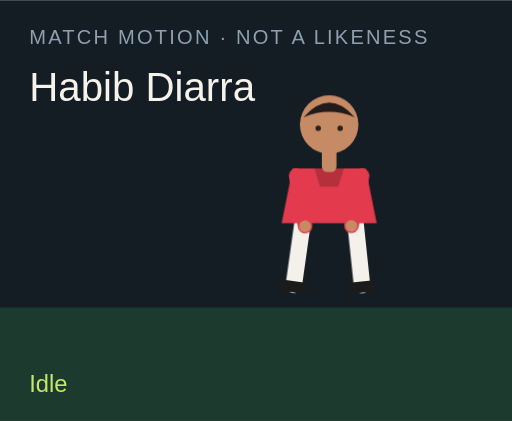
t = 0.00 s
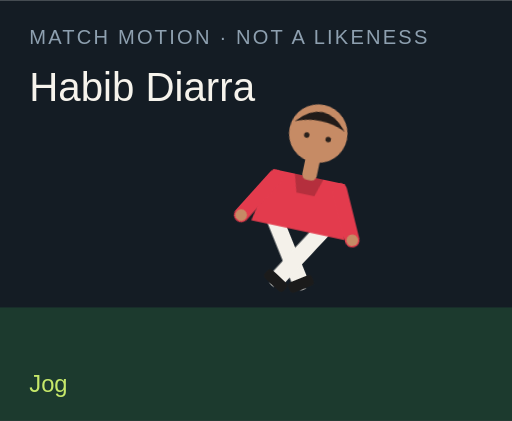
t = 1.50 s
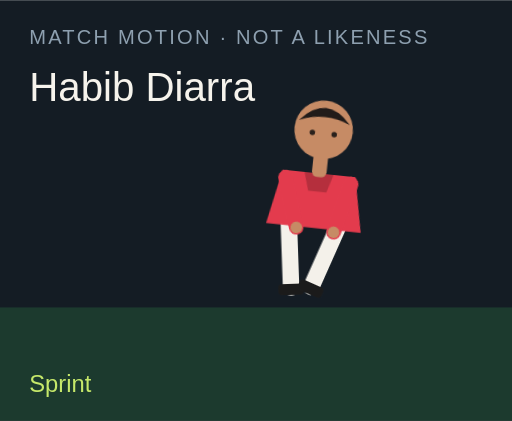
t = 3.00 s
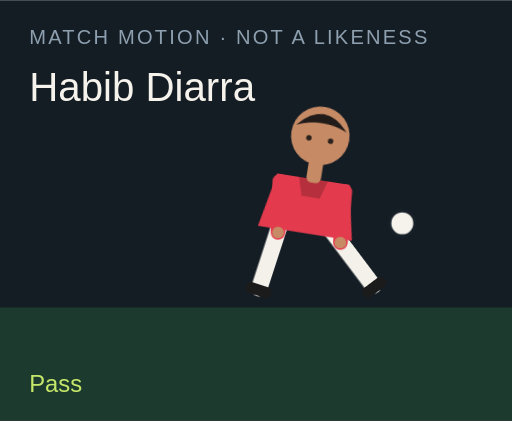
t = 4.50 s
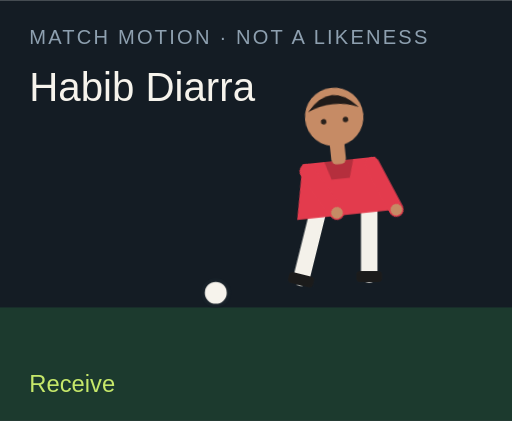
t = 6.00 s
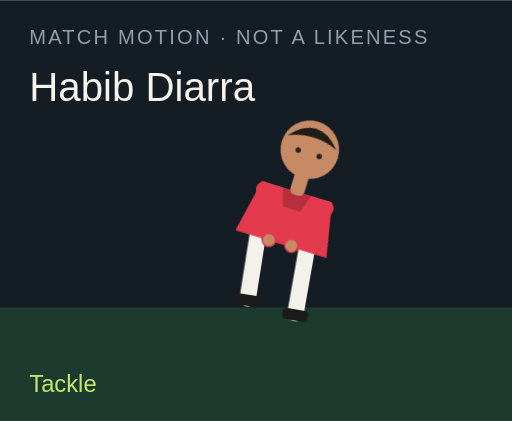
t = 7.50 s

The animated SVG that drew these frames (rendered in a browser with its animation timeline set to each time). Animation: 18 CSS @keyframes rules; one cycle of 9.00 s, repeats indefinitely.

<?xml version="1.0" encoding="UTF-8"?>
<svg xmlns="http://www.w3.org/2000/svg" viewBox="0 0 280 230" role="img">
  <style>@media (prefers-reduced-motion: reduce){animate,animateTransform{display:none}}</style>
  <rect width="280" height="230" fill="#141c24"/>
  <rect y="168" width="280" height="62" fill="#1c3a2e"/>
  <text x="16" y="24" fill="#8ea0b0" font-family="Arial,sans-serif" font-size="11" letter-spacing="1.2">MATCH MOTION · NOT A LIKENESS</text>
  <text x="16" y="55" fill="#f6f3ec" font-family="Impact,sans-serif" font-size="22">Habib Diarra</text>
  <circle r="7" fill="#f6f3ec" stroke="#172028" stroke-width="2" id="motion-65586" cx="150" cy="160" opacity="0">
    
    
    
  </circle>
  <g transform="translate(132 40)">
    <g id="motion-65608" transform="rotate(0 48 90)">
      
      <g id="motion-65610" transform="translate(0 0)">
        
        <g transform="translate(34 78)"><g id="motion-65612" transform="rotate(8)"><path d="M0 0 V38" stroke="#f4f1ea" stroke-width="9" stroke-linecap="round"/><rect x="-7" y="36" width="14" height="6" rx="2" fill="#1b1b1b"/></g></g>
        <g transform="translate(62 78)"><g id="motion-65614" transform="rotate(-6)"><path d="M0 0 V38" stroke="#f4f1ea" stroke-width="9" stroke-linecap="round"/><rect x="-7" y="36" width="14" height="6" rx="2" fill="#1b1b1b"/></g></g>
        <path d="M28 52 h40 l6 30 H22 Z" fill="#e33b4d"/>
        <path d="M40 52 h16 l-3 10 H43 Z" fill="#000" opacity=".2"/>
        <g transform="translate(30 56)"><g id="motion-65616" transform="rotate(-10)"><path d="M0 0 V28" stroke="#e33b4d" stroke-width="8" stroke-linecap="round"/><circle cx="0" cy="28" r="3.2" fill="#c68b65"/></g></g>
        <g transform="translate(66 56)"><g id="motion-65618" transform="rotate(12)"><path d="M0 0 V28" stroke="#e33b4d" stroke-width="8" stroke-linecap="round"/><circle cx="0" cy="28" r="3.2" fill="#c68b65"/></g></g>
        <rect x="44" y="40" width="8" height="14" rx="3" fill="#c68b65"/>
        <circle cx="48" cy="28" r="16" fill="#c68b65"/>
        <path d="M34 24 Q48 8 62 24 Q48 18 34 24" fill="#211b19"/>
        <circle cx="42" cy="30" r="1.5" fill="#2a211c"/><circle cx="54" cy="30" r="1.5" fill="#2a211c"/>
      </g>
    </g>
  </g>
  <text x="16" y="214" fill="#c6e86a" font-family="Arial,sans-serif" font-size="13" opacity="1" id="motion-65590">Idle</text><text x="16" y="214" fill="#c6e86a" font-family="Arial,sans-serif" font-size="13" opacity="0" id="motion-65592">Jog</text><text x="16" y="214" fill="#c6e86a" font-family="Arial,sans-serif" font-size="13" opacity="0" id="motion-65594">Sprint</text><text x="16" y="214" fill="#c6e86a" font-family="Arial,sans-serif" font-size="13" opacity="0" id="motion-65596">Dribble</text><text x="16" y="214" fill="#c6e86a" font-family="Arial,sans-serif" font-size="13" opacity="0" id="motion-65598">Pass</text><text x="16" y="214" fill="#c6e86a" font-family="Arial,sans-serif" font-size="13" opacity="0" id="motion-65600">Shoot</text><text x="16" y="214" fill="#c6e86a" font-family="Arial,sans-serif" font-size="13" opacity="0" id="motion-65602">Receive</text><text x="16" y="214" fill="#c6e86a" font-family="Arial,sans-serif" font-size="13" opacity="0" id="motion-65604">Tackle</text><text x="16" y="214" fill="#c6e86a" font-family="Arial,sans-serif" font-size="13" opacity="0" id="motion-65606">Arms wide</text>
<style>@keyframes track-65587{0%{cx:150px}11.1%{cx:156px}22.2%{cx:164px}33.300000000000004%{cx:142px}44.4%{cx:190px}55.60000000000001%{cx:250px}66.7%{cx:118px}77.8%{cx:150px}88.9%{cx:150px}100%{cx:150px}}@keyframes track-65588{0%{cy:160px}11.1%{cy:158px}22.2%{cy:154px}33.300000000000004%{cy:156px}44.4%{cy:148px}55.60000000000001%{cy:96px}66.7%{cy:160px}77.8%{cy:160px}88.9%{cy:160px}100%{cy:160px}}@keyframes track-65589{0%{opacity:0}11.1%{opacity:0}22.2%{opacity:0}33.300000000000004%{opacity:1}44.4%{opacity:1}55.60000000000001%{opacity:1}66.7%{opacity:1}77.8%{opacity:0}88.9%{opacity:0}100%{opacity:0}}@keyframes track-65591{0%{opacity:1}11.1%{opacity:0}22.2%{opacity:0}33.300000000000004%{opacity:0}44.4%{opacity:0}55.60000000000001%{opacity:0}66.7%{opacity:0}77.8%{opacity:0}88.9%{opacity:0}100%{opacity:1}}@keyframes track-65593{0%{opacity:0}11.1%{opacity:1}22.2%{opacity:0}33.300000000000004%{opacity:0}44.4%{opacity:0}55.60000000000001%{opacity:0}66.7%{opacity:0}77.8%{opacity:0}88.9%{opacity:0}100%{opacity:0}}@keyframes track-65595{0%{opacity:0}11.1%{opacity:0}22.2%{opacity:1}33.300000000000004%{opacity:0}44.4%{opacity:0}55.60000000000001%{opacity:0}66.7%{opacity:0}77.8%{opacity:0}88.9%{opacity:0}100%{opacity:0}}@keyframes track-65597{0%{opacity:0}11.1%{opacity:0}22.2%{opacity:0}33.300000000000004%{opacity:1}44.4%{opacity:0}55.60000000000001%{opacity:0}66.7%{opacity:0}77.8%{opacity:0}88.9%{opacity:0}100%{opacity:0}}@keyframes track-65599{0%{opacity:0}11.1%{opacity:0}22.2%{opacity:0}33.300000000000004%{opacity:0}44.4%{opacity:1}55.60000000000001%{opacity:0}66.7%{opacity:0}77.8%{opacity:0}88.9%{opacity:0}100%{opacity:0}}@keyframes track-65601{0%{opacity:0}11.1%{opacity:0}22.2%{opacity:0}33.300000000000004%{opacity:0}44.4%{opacity:0}55.60000000000001%{opacity:1}66.7%{opacity:0}77.8%{opacity:0}88.9%{opacity:0}100%{opacity:0}}@keyframes track-65603{0%{opacity:0}11.1%{opacity:0}22.2%{opacity:0}33.300000000000004%{opacity:0}44.4%{opacity:0}55.60000000000001%{opacity:0}66.7%{opacity:1}77.8%{opacity:0}88.9%{opacity:0}100%{opacity:0}}@keyframes track-65605{0%{opacity:0}11.1%{opacity:0}22.2%{opacity:0}33.300000000000004%{opacity:0}44.4%{opacity:0}55.60000000000001%{opacity:0}66.7%{opacity:0}77.8%{opacity:1}88.9%{opacity:0}100%{opacity:0}}@keyframes track-65607{0%{opacity:0}11.1%{opacity:0}22.2%{opacity:0}33.300000000000004%{opacity:0}44.4%{opacity:0}55.60000000000001%{opacity:0}66.7%{opacity:0}77.8%{opacity:0}88.9%{opacity:1}100%{opacity:0}}@keyframes track-65609{0%{transform:rotate(0deg)}11.1%{transform:rotate(8deg)}22.2%{transform:rotate(16deg)}33.300000000000004%{transform:rotate(6deg)}44.4%{transform:rotate(4deg)}55.60000000000001%{transform:rotate(14deg)}66.7%{transform:rotate(-6deg)}77.8%{transform:rotate(34deg)}88.9%{transform:rotate(0deg)}100%{transform:rotate(0deg)}}@keyframes track-65611{0%{transform:translate(0px,0px)}11.1%{transform:translate(0px,-3px)}22.2%{transform:translate(0px,-6px)}33.300000000000004%{transform:translate(0px,-2px)}44.4%{transform:translate(0px,2px)}55.60000000000001%{transform:translate(0px,-4px)}66.7%{transform:translate(0px,1px)}77.8%{transform:translate(0px,10px)}88.9%{transform:translate(0px,-8px)}100%{transform:translate(0px,0px)}}@keyframes track-65613{0%{transform:rotate(8deg)}11.1%{transform:rotate(-26deg)}22.2%{transform:rotate(-42deg)}33.300000000000004%{transform:rotate(-8deg)}44.4%{transform:rotate(6deg)}55.60000000000001%{transform:rotate(12deg)}66.7%{transform:rotate(20deg)}77.8%{transform:rotate(-8deg)}88.9%{transform:rotate(-8deg)}100%{transform:rotate(8deg)}}@keyframes track-65615{0%{transform:rotate(-6deg)}11.1%{transform:rotate(24deg)}22.2%{transform:rotate(38deg)}33.300000000000004%{transform:rotate(18deg)}44.4%{transform:rotate(-38deg)}55.60000000000001%{transform:rotate(-54deg)}66.7%{transform:rotate(6deg)}77.8%{transform:rotate(-22deg)}88.9%{transform:rotate(8deg)}100%{transform:rotate(-6deg)}}@keyframes track-65617{0%{transform:rotate(-10deg)}11.1%{transform:rotate(24deg)}22.2%{transform:rotate(36deg)}33.300000000000004%{transform:rotate(-18deg)}44.4%{transform:rotate(10deg)}55.60000000000001%{transform:rotate(-24deg)}66.7%{transform:rotate(-30deg)}77.8%{transform:rotate(12deg)}88.9%{transform:rotate(-58deg)}100%{transform:rotate(-10deg)}}@keyframes track-65619{0%{transform:rotate(12deg)}11.1%{transform:rotate(-20deg)}22.2%{transform:rotate(-32deg)}33.300000000000004%{transform:rotate(14deg)}44.4%{transform:rotate(-26deg)}55.60000000000001%{transform:rotate(18deg)}66.7%{transform:rotate(-22deg)}77.8%{transform:rotate(-6deg)}88.9%{transform:rotate(58deg)}100%{transform:rotate(12deg)}}@media(prefers-reduced-motion:no-preference){#motion-65586{animation:track-65587 9s linear infinite both,track-65588 9s linear infinite both,track-65589 9s steps(1,end) infinite both}#motion-65590{animation:track-65591 9s steps(1,end) infinite both}#motion-65592{animation:track-65593 9s steps(1,end) infinite both}#motion-65594{animation:track-65595 9s steps(1,end) infinite both}#motion-65596{animation:track-65597 9s steps(1,end) infinite both}#motion-65598{animation:track-65599 9s steps(1,end) infinite both}#motion-65600{animation:track-65601 9s steps(1,end) infinite both}#motion-65602{animation:track-65603 9s steps(1,end) infinite both}#motion-65604{animation:track-65605 9s steps(1,end) infinite both}#motion-65606{animation:track-65607 9s steps(1,end) infinite both}#motion-65608{animation:track-65609 9s linear infinite both}#motion-65610{animation:track-65611 9s linear infinite both}#motion-65612{animation:track-65613 9s linear infinite both}#motion-65614{animation:track-65615 9s linear infinite both}#motion-65616{animation:track-65617 9s linear infinite both}#motion-65618{animation:track-65619 9s linear infinite both}}</style></svg>
